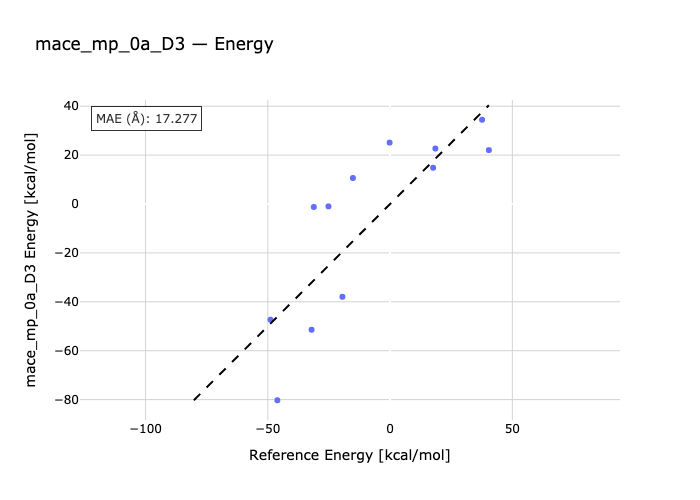

The data file committed next to this chart (first rows):
species, reference, predicted
nh3-bh3-bh3-nh3, -32.1, -51.43
nh3-bh3-h2-nh2-bh2, -0.2, 25.1
h2-nh-bh-nh2-bh2, 37.6, 34.46
cbut-nh2-bh2, -19.5, -37.95
h2-nh2-bh2-bz, -48.9, -47.32
ch-nh2-bh2, -46.1, -80.26
BH3PH3-BH3-PH3, -25.2, -0.973
K_H-BH3PH3-H2, 40.4, 22.04
BF3PMe3-BF3-PMe3, -15.2, 10.64
K_F-BF3PMe3-H2, 18.5, 22.69
BCl3PMe3-BCl3-PMe3, -31.2, -1.221
K_Cl-BCl3PMe3-H2, 17.6, 14.83
